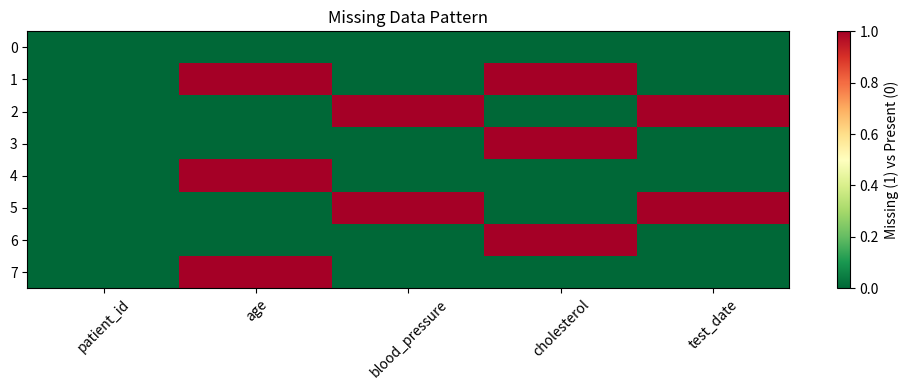

The matplotlib source for this figure: (Note: this script raises an exception after producing the figure.)
import pandas as pd
import numpy as np
import matplotlib.pyplot as plt

print("Missing data detective tools loaded!")

# Realistic patient data with missing values
patient_data = {
    'patient_id': ['P001', 'P002', 'P003', 'P004', 'P005', 'P006', 'P007', 'P008'],
    'age': [45, np.nan, 62, 34, np.nan, 58, 41, np.nan],
    'blood_pressure': [120, 135, np.nan, 118, 142, np.nan, 125, 130],
    'cholesterol': [200, np.nan, 185, np.nan, 220, 195, np.nan, 210],
    'test_date': ['2024-01-15', '2024-01-16', np.nan, '2024-01-18', '2024-01-19', np.nan, '2024-01-21', '2024-01-22']
}

df = pd.DataFrame(patient_data)
print("Raw patient data:")
print(df)

# Count missing values per column
print("\nMissing values per column:")
print(df.isnull().sum())

# Calculate percentage missing
print("\nPercentage missing:")
print((df.isnull().sum() / len(df) * 100).round(1))

# Find rows with ANY missing values
print(f"\nRows with missing data: {df.isnull().any(axis=1).sum()} out of {len(df)}")

# Heatmap of missing values
plt.figure(figsize=(10, 4))
plt.imshow(df.isnull(), cmap='RdYlGn_r', aspect='auto')
plt.colorbar(label='Missing (1) vs Present (0)')
plt.yticks(range(len(df)), df.index)
plt.xticks(range(len(df.columns)), df.columns, rotation=45)
plt.title('Missing Data Pattern')
plt.tight_layout()
plt.show()

# Strategy 1: Fill age with median (robust to outliers)
df['age_filled'] = df['age'].fillna(df['age'].median())
print("\nAge - filled with median:")
print(df[['patient_id', 'age', 'age_filled']])

# Strategy 2: Forward fill test dates (temporal data)
df['test_date_filled'] = pd.to_datetime(df['test_date']).fillna(method='ffill')
print("\nTest dates - forward filled:")
print(df[['patient_id', 'test_date', 'test_date_filled']])

# Strategy 3: Drop rows with critical missing data
# If BOTH blood_pressure AND cholesterol missing, row is useless
df_complete = df.dropna(subset=['blood_pressure', 'cholesterol'], how='all')
print(f"\nAfter dropping rows missing both BP and cholesterol: {len(df_complete)} rows remain")

print("\n=== SUMMARY OF STRATEGIES ===")
print(f"Original rows: {len(df)}")
print(f"Age: filled {df['age'].isnull().sum()} missing values with median")
print(f"Test dates: forward filled {pd.to_datetime(df['test_date']).isnull().sum()} missing dates")
print(f"Dropped {len(df) - len(df_complete)} rows with both BP and cholesterol missing")